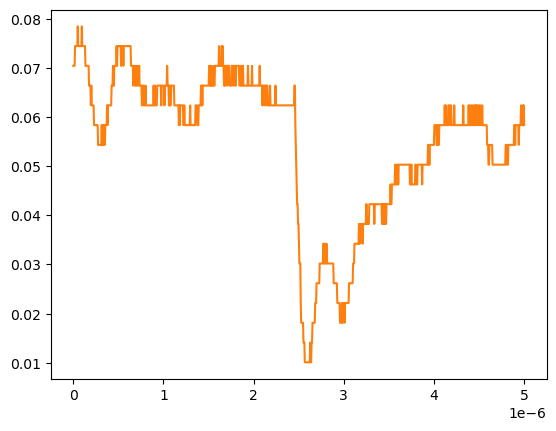

Source data for this figure (header and first rows):
# KEYSIGHT TECHNOLOGIES, MSO-X 3024T, MY58262555, 07.30.2019051434
# time, 1
# 2024-09-13 12:53:57.061137
0.000000000000000000e+00, 7.038940000000000474e-02
5.005005005005005112e-09, 7.038940000000000474e-02
1.001001001001001022e-08, 7.038940000000000474e-02
1.501501501501501616e-08, 7.038940000000000474e-02
2.002002002002002045e-08, 7.440950000000000342e-02
2.502502502502502473e-08, 7.440950000000000342e-02
3.003003003003003233e-08, 7.440950000000000342e-02
3.503503503503503330e-08, 7.440950000000000342e-02
4.004004004004004090e-08, 7.440950000000000342e-02
4.504504504504504849e-08, 7.440950000000000342e-02
5.005005005005004947e-08, 7.842960000000000209e-02
5.505505505505505706e-08, 7.440950000000000342e-02
6.006006006006006466e-08, 7.440950000000000342e-02
6.506506506506506563e-08, 7.440950000000000342e-02
7.007007007007006661e-08, 7.440950000000000342e-02
7.507507507507508082e-08, 7.440950000000000342e-02
8.008008008008008180e-08, 7.440950000000000342e-02
8.508508508508508277e-08, 7.440950000000000342e-02
9.009009009009009698e-08, 7.440950000000000342e-02
9.509509509509509796e-08, 7.842960000000000209e-02
1.001001001001000989e-07, 7.440950000000000342e-02
1.051051051051051131e-07, 7.440950000000000342e-02
1.101101101101101141e-07, 7.440950000000000342e-02
1.151151151151151151e-07, 7.440950000000000342e-02
1.201201201201201293e-07, 7.440950000000000342e-02
1.251251251251251171e-07, 7.440950000000000342e-02
1.301301301301301313e-07, 7.440950000000000342e-02
1.351351351351351455e-07, 7.038940000000000474e-02
1.401401401401401332e-07, 7.038940000000000474e-02
1.451451451451451474e-07, 7.038940000000000474e-02
1.501501501501501616e-07, 7.038940000000000474e-02
1.551551551551551494e-07, 7.038940000000000474e-02
1.601601601601601636e-07, 7.038940000000000474e-02
1.651651651651651778e-07, 7.038940000000000474e-02
1.701701701701701655e-07, 7.038940000000000474e-02
1.751751751751751798e-07, 6.636930000000000607e-02
1.801801801801801940e-07, 6.636930000000000607e-02
1.851851851851851817e-07, 6.636930000000000607e-02
1.901901901901901959e-07, 6.636930000000000607e-02
1.951951951951952101e-07, 6.234920000000000045e-02
2.002002002002001979e-07, 6.636930000000000607e-02
2.052052052052052121e-07, 6.234920000000000045e-02
2.102102102102102263e-07, 6.234920000000000045e-02
2.152152152152152140e-07, 6.234920000000000045e-02
2.202202202202202282e-07, 6.234920000000000045e-02
2.252252252252252425e-07, 6.234920000000000045e-02
2.302302302302302302e-07, 5.832910000000000178e-02
2.352352352352352444e-07, 5.832910000000000178e-02
2.402402402402402586e-07, 5.832910000000000178e-02
2.452452452452452728e-07, 5.832910000000000178e-02
2.502502502502502341e-07, 5.832910000000000178e-02
2.552552552552552483e-07, 5.832910000000000178e-02
2.602602602602602625e-07, 5.832910000000000178e-02
2.652652652652652767e-07, 5.832910000000000178e-02
2.702702702702702909e-07, 5.832910000000000178e-02
2.752752752752753052e-07, 5.430900000000000311e-02
2.802802802802802664e-07, 5.430900000000000311e-02
2.852852852852852806e-07, 5.430900000000000311e-02
... 942 more rows
